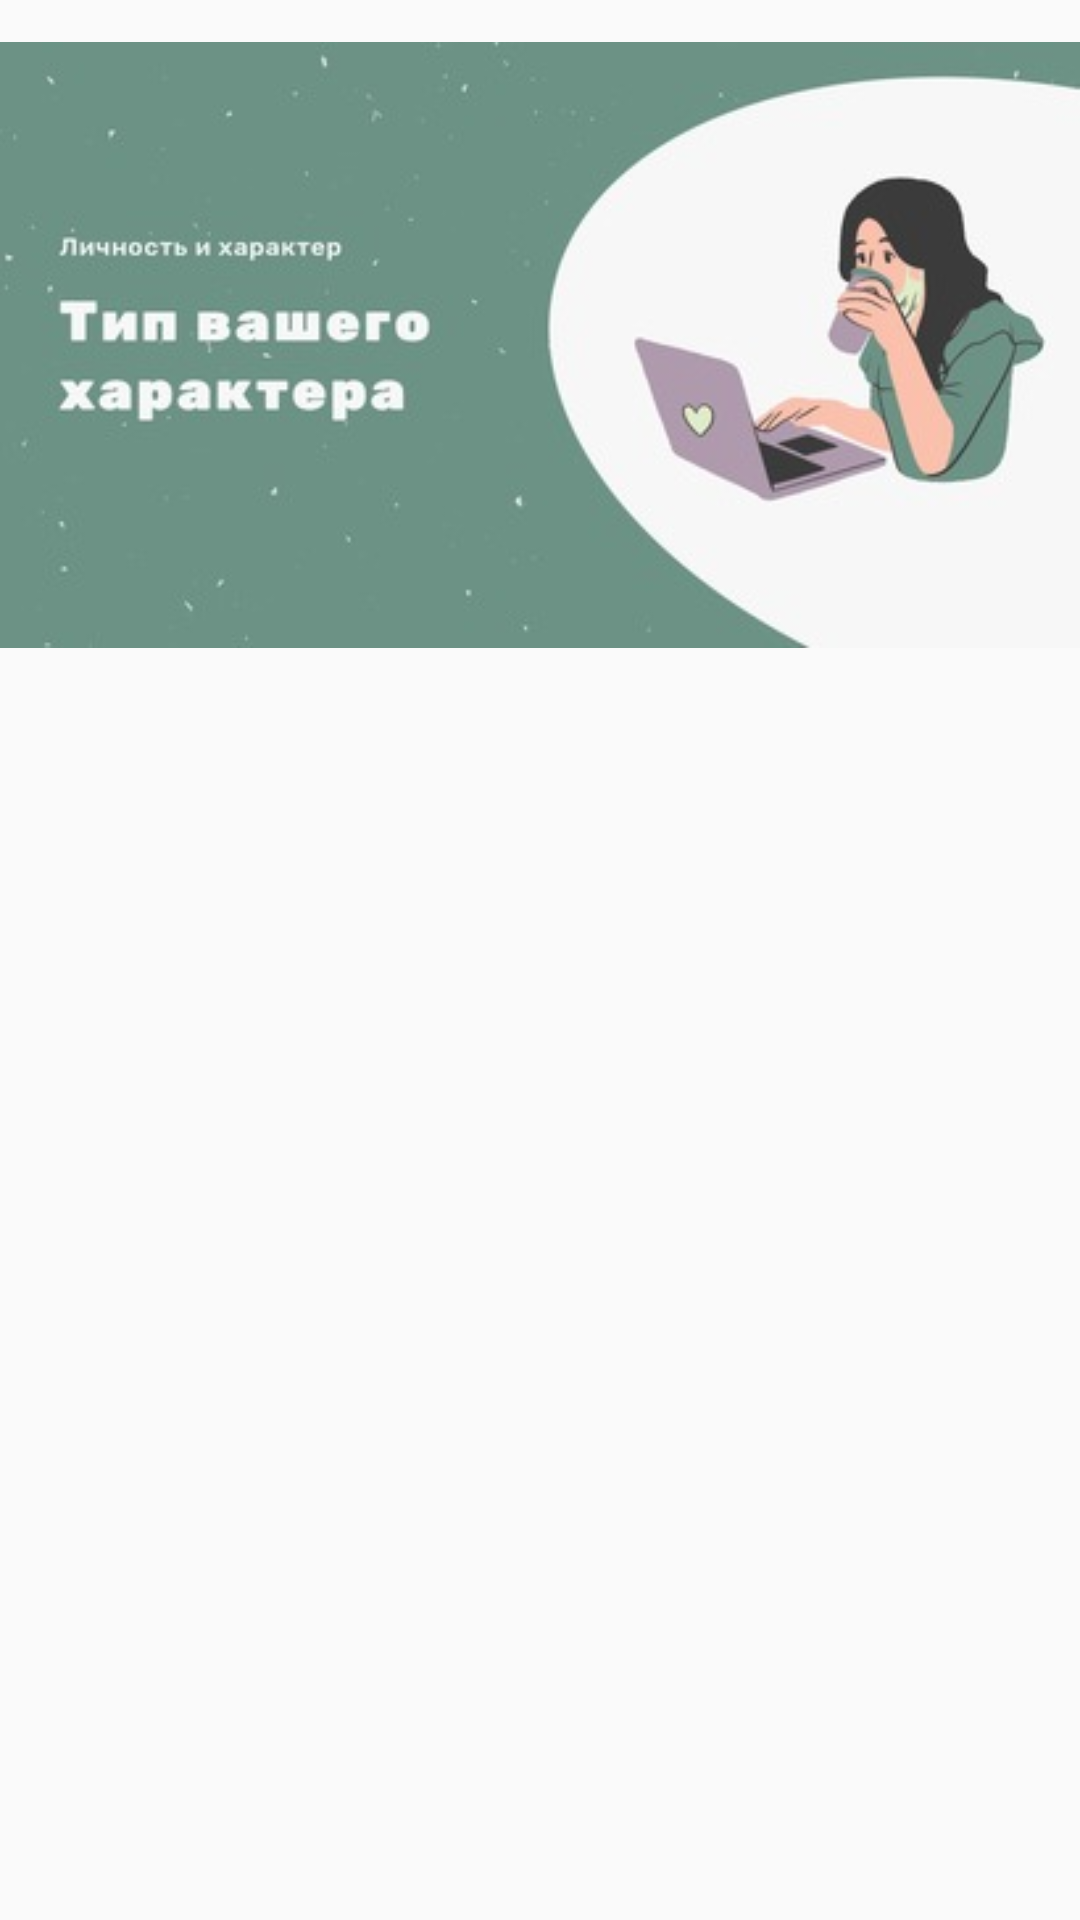

Produce the Android XML layout that renders to this screen, including the resource entries it uses.
<!-- AndroidManifest.xml: application theme Theme.PsychologyTests.NoActionBar -->
<!-- res/layout/fragment1.xml -->
<?xml version="1.0" encoding="utf-8"?>
<ScrollView xmlns:android="http://schemas.android.com/apk/res/android"
    android:layout_width="match_parent"
    android:layout_height="wrap_content"
    >

    <ImageView
        android:layout_width="match_parent"
        android:layout_height="250dp"
        android:src="@drawable/sposobnosti2" />

</ScrollView>
<!-- resources referenced by this layout -->
<resources>
  <!-- drawable sposobnosti2: jpg bitmap (drawable, 14677 bytes) -->
  <style name="Theme.PsychologyTests.NoActionBar">
          <item name="windowActionBar">true</item>
          <item name="windowNoTitle">true</item>
      </style>
</resources>
